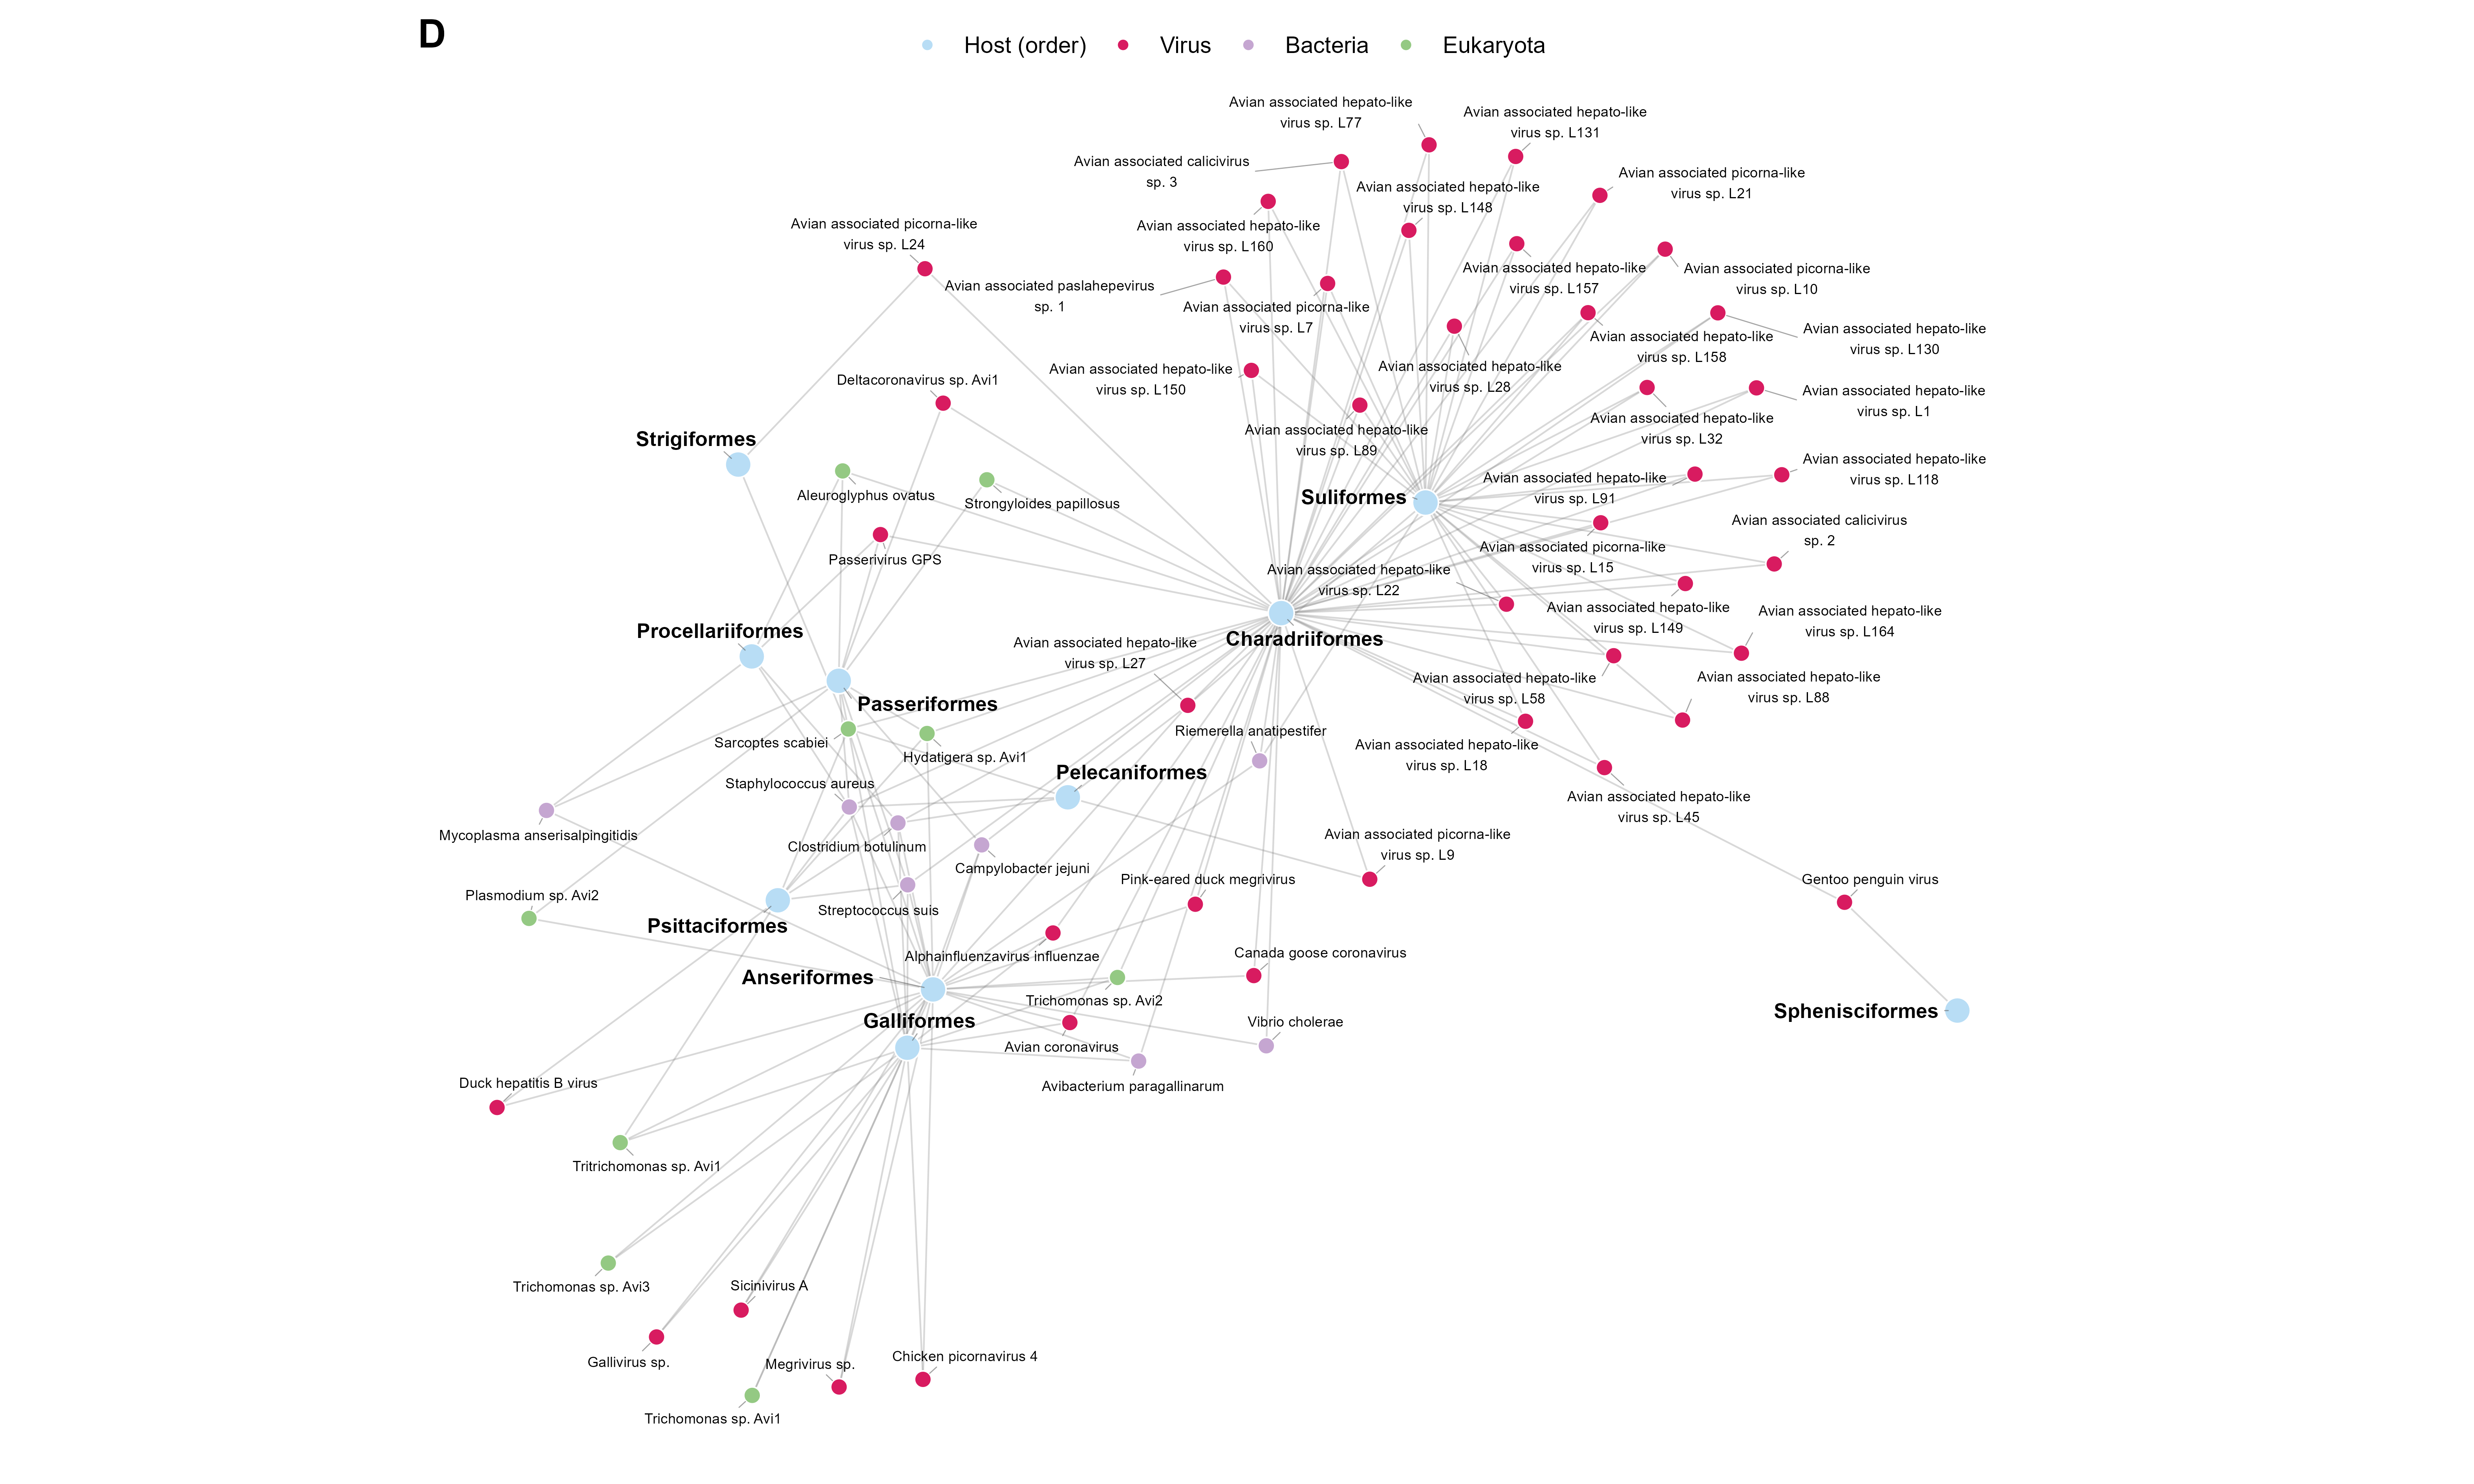

Write R code to recreate this figure.
required_packages <- c("igraph", "ggplot2", "ggrepel")
missing_packages <- required_packages[!vapply(required_packages, requireNamespace, logical(1), quietly = TRUE)]
if (length(missing_packages) > 0) {
  stop("Install required packages before running: ", paste(missing_packages, collapse = ", "))
}

suppressPackageStartupMessages(library(igraph))
suppressPackageStartupMessages(library(ggplot2))
suppressPackageStartupMessages(library(ggrepel))

file_arg <- grep("^--file=", commandArgs(trailingOnly = FALSE), value = TRUE)
script_dir <- if (length(file_arg) > 0) {
  dirname(normalizePath(sub("^--file=", "", file_arg[1]), winslash = "/"))
} else {
  getwd()
}

input_candidates <- c(
  "virus_table_filtered_updated.csv",
  "Figure6D_final_host_order_matrix.csv"
)
input_paths <- file.path(script_dir, input_candidates)
existing_inputs <- input_paths[file.exists(input_paths)]
if (length(existing_inputs) == 0) {
  stop("No Figure6D input matrix found in: ", script_dir)
}
input_file <- existing_inputs[1]

data <- read.csv(input_file, check.names = FALSE, stringsAsFactors = FALSE)
if (ncol(data) < 5 || !all(c("species_name", "kindom") %in% names(data))) {
  stop("The input must contain kindom, species_name, and host-order columns.")
}
if (nrow(data) != 60 || anyDuplicated(data$species_name)) {
  stop("The final Figure6D input must contain 60 unique species-level taxa.")
}
if (any(grepl("^Alphainfluenzavirus influenzae \\(", data$species_name)) ||
    any(data$species_name %in% c(
      "Streptococcus suis (strain avian group)",
      "Streptococcus suis (strain pig group)"
    ))) {
  stop("Influenza and Streptococcus suis labels must be merged at species level.")
}

host_cols <- setdiff(names(data)[5:ncol(data)], "pooling")
host_cols <- host_cols[nzchar(host_cols)]
host_cols <- host_cols[vapply(data[host_cols], function(values) {
  numeric_values <- suppressWarnings(as.numeric(values))
  any(!is.na(numeric_values) & numeric_values > 0)
}, logical(1))]
if (length(host_cols) == 0) {
  stop("No host-order columns found.")
}

edge_list <- do.call(rbind, lapply(seq_len(nrow(data)), function(i) {
  values <- suppressWarnings(as.numeric(data[i, host_cols]))
  present <- host_cols[!is.na(values) & values > 0]
  species <- trimws(as.character(data$species_name[i]))
  kindom <- trimws(as.character(data$kindom[i]))
  if (length(present) == 0 || is.na(species) || !nzchar(species)) {
    return(NULL)
  }
  data.frame(
    Microbe = rep(species, length(present)),
    Host = present,
    Kindom = rep(kindom, length(present)),
    stringsAsFactors = FALSE
  )
}))

if (is.null(edge_list) || nrow(edge_list) == 0) {
  stop("No positive host-pathogen associations were found.")
}

edge_list <- unique(edge_list)
write.csv(
  edge_list,
  file.path(script_dir, "Figure6D_network_edges_used.csv"),
  row.names = FALSE,
  na = ""
)
selection_audit <- data.frame(
  lib_id = data$lib_id,
  species_name = data$species_name,
  positive_host_orders = vapply(seq_len(nrow(data)), function(i) {
    sum(suppressWarnings(as.numeric(data[i, host_cols])) > 0, na.rm = TRUE)
  }, integer(1)),
  selection_reason = ">=2_host_orders",
  status = "retained",
  stringsAsFactors = FALSE
)
write.csv(
  selection_audit,
  file.path(script_dir, "Figure6D_node_selection_audit.csv"),
  row.names = FALSE,
  na = ""
)
graph_edges <- edge_list[c("Microbe", "Host")]
names(graph_edges) <- c("from", "to")

microbe_vertices <- unique(edge_list[c("Microbe", "Kindom")])
names(microbe_vertices) <- c("name", "node_type")
host_vertices <- data.frame(
  name = host_cols,
  node_type = "Host (Order)",
  stringsAsFactors = FALSE
)
vertices <- rbind(host_vertices, microbe_vertices)
vertices <- vertices[!duplicated(vertices$name), , drop = FALSE]

network <- graph_from_data_frame(graph_edges, directed = FALSE, vertices = vertices)
set.seed(42)
network_layout <- layout_with_fr(network, niter = 12000, start.temp = 0.35, grid = "nogrid")
host_index <- V(network)$node_type == "Host (Order)"
host_center <- colMeans(network_layout[host_index, , drop = FALSE])
network_layout[host_index, ] <- host_center + 0.78 * (network_layout[host_index, ] - host_center)
# Match the vertical orientation of the original Figure6D layout.
network_layout[, 2] <- -network_layout[, 2]
network_layout[, 1] <- -network_layout[, 1]
layout_rotation <- -pi / 6
rotation_matrix <- matrix(
  c(cos(layout_rotation), -sin(layout_rotation),
    sin(layout_rotation), cos(layout_rotation)),
  nrow = 2,
  byrow = TRUE
)
network_layout <- network_layout %*% rotation_matrix

node_type <- as.character(V(network)$node_type)
node_color <- c(
  "Host (Order)" = "#B8DDF5",
  "k__Viruses" = "#D81B60",
  "k__Bacteria" = "#C5A6D1",
  "k__Eukaryota" = "#94C983"
)
node_data <- data.frame(
  name = V(network)$name,
  node_type = node_type,
  x = network_layout[, 1],
  y = network_layout[, 2],
  stringsAsFactors = FALSE
)
node_data$label <- vapply(node_data$name, function(label) {
  paste(strwrap(label, width = 32), collapse = "\n")
}, character(1))
node_data$point_size <- ifelse(node_data$node_type == "Host (Order)", 3.5, 2.2)
node_data$label_size <- ifelse(node_data$node_type == "Host (Order)", 2.2, 1.55)
node_data$label_font <- ifelse(node_data$node_type == "Host (Order)", "bold", "plain")

edge_data <- as_data_frame(network, what = "edges")
edge_data$x <- node_data$x[match(edge_data$from, node_data$name)]
edge_data$y <- node_data$y[match(edge_data$from, node_data$name)]
edge_data$xend <- node_data$x[match(edge_data$to, node_data$name)]
edge_data$yend <- node_data$y[match(edge_data$to, node_data$name)]

network_plot <- ggplot() +
  geom_segment(
    data = edge_data,
    aes(x = x, y = y, xend = xend, yend = yend),
    colour = grDevices::adjustcolor("grey45", alpha.f = 0.28),
    linewidth = 0.25
  ) +
  geom_point(
    data = node_data,
    aes(x = x, y = y, fill = node_type, size = point_size),
    shape = 21,
    colour = "white",
    stroke = 0.35
  ) +
  geom_text_repel(
    data = node_data,
    aes(x = x, y = y, label = label, size = label_size, fontface = label_font),
    colour = "black",
    box.padding = grid::unit(0.30, "lines"),
    point.padding = grid::unit(0.12, "lines"),
    force = 5,
    force_pull = 0.005,
    max.time = 60,
    max.iter = 100000,
    max.overlaps = Inf,
    min.segment.length = 0,
    segment.colour = grDevices::adjustcolor("grey35", alpha.f = 0.55),
    segment.size = 0.16,
    seed = 42,
    show.legend = FALSE
  ) +
  scale_fill_manual(
    name = NULL,
    values = node_color,
    breaks = c("Host (Order)", "k__Viruses", "k__Bacteria", "k__Eukaryota"),
    labels = c("Host (order)", "Virus", "Bacteria", "Eukaryota")
  ) +
  scale_size_identity(guide = "none") +
  coord_equal(clip = "off") +
  labs(tag = "D") +
  theme_void(base_family = "sans") +
  theme(
    legend.position = "top",
    legend.direction = "horizontal",
    legend.box = "horizontal",
    legend.background = element_rect(fill = "white", colour = NA),
    legend.key = element_rect(fill = NA, colour = NA),
    legend.text = element_text(size = 7),
    legend.key.size = grid::unit(0.16, "in"),
    legend.spacing.x = grid::unit(0.08, "in"),
    plot.tag = element_text(size = 12, face = "bold"),
    plot.tag.position = c(0.005, 0.995),
    plot.margin = margin(8, 14, 8, 8),
    plot.background = element_rect(fill = "white", colour = NA)
  )

ggsave(
  file.path(script_dir, "Figure6D_host_pathogen_network.pdf"),
  network_plot,
  width = 10.5,
  height = 6.3,
  units = "in",
  device = grDevices::cairo_pdf,
  bg = "white"
)
ggsave(
  file.path(script_dir, "Figure6D_host_pathogen_network.png"),
  network_plot,
  width = 10.5,
  height = 6.3,
  units = "in",
  dpi = 600,
  bg = "white"
)

message("Figure6D network completed: ", script_dir)
